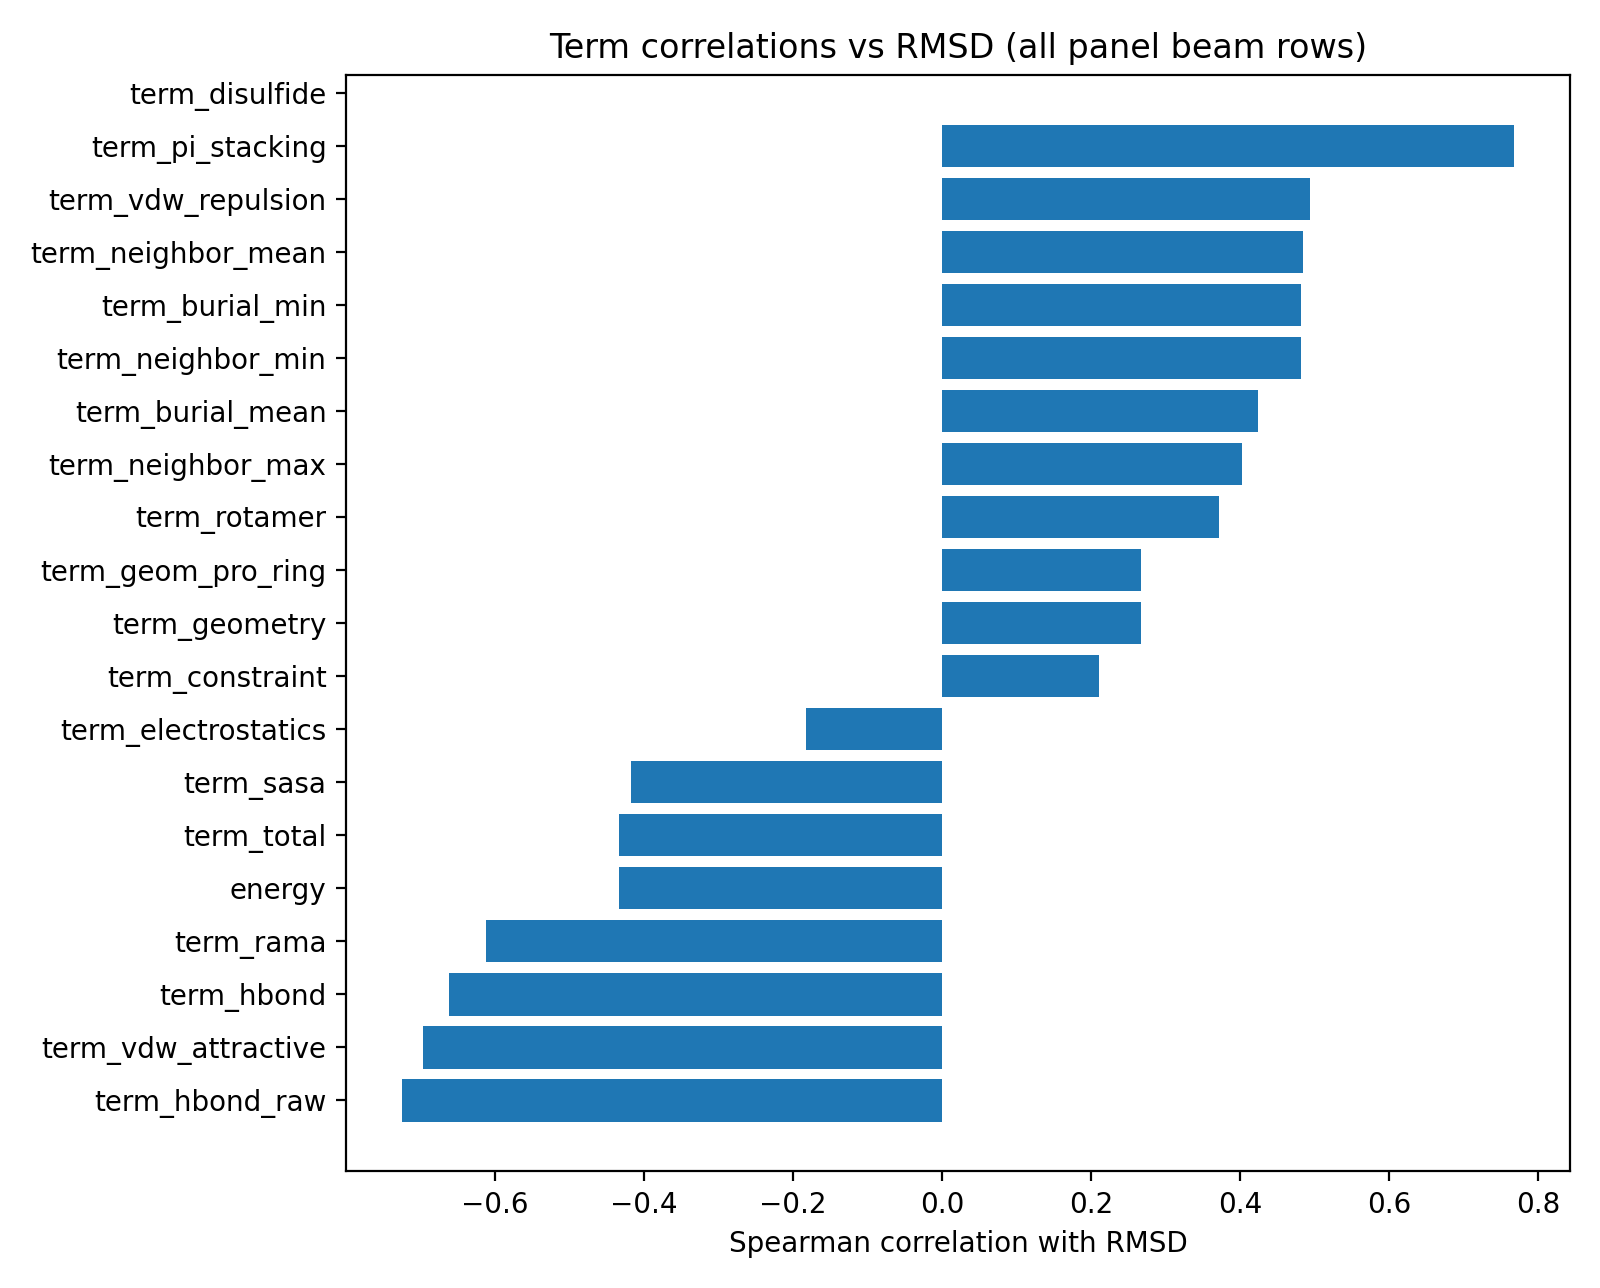

The table this chart was drawn from, first rows:
feature, pearson_r, spearman_r
term_hbond_raw, -0.6607, -0.7251
term_vdw_attractive, -0.6542, -0.697
term_hbond, -0.5386, -0.662
term_rama, -0.5896, -0.6124
energy, -0.5389, -0.433
term_total, -0.5389, -0.433
term_sasa, -0.5769, -0.4168
term_electrostatics, -0.1542, -0.1818
term_constraint, 0.2654, 0.2113
term_geometry, 0.4206, 0.2672
term_geom_pro_ring, 0.4206, 0.2672
term_rotamer, 0.5456, 0.3715
term_neighbor_max, 0.4177, 0.403
term_burial_mean, 0.5782, 0.4244
term_neighbor_min, 0.5761, 0.4825
term_burial_min, 0.5787, 0.4826
term_neighbor_mean, 0.524, 0.4854
term_vdw_repulsion, 0.4631, 0.4936
term_pi_stacking, 0.7939, 0.7685
term_disulfide, , 
term_geom_chirality, , 
term_geom_planarity, , 
term_burial_max, , 
